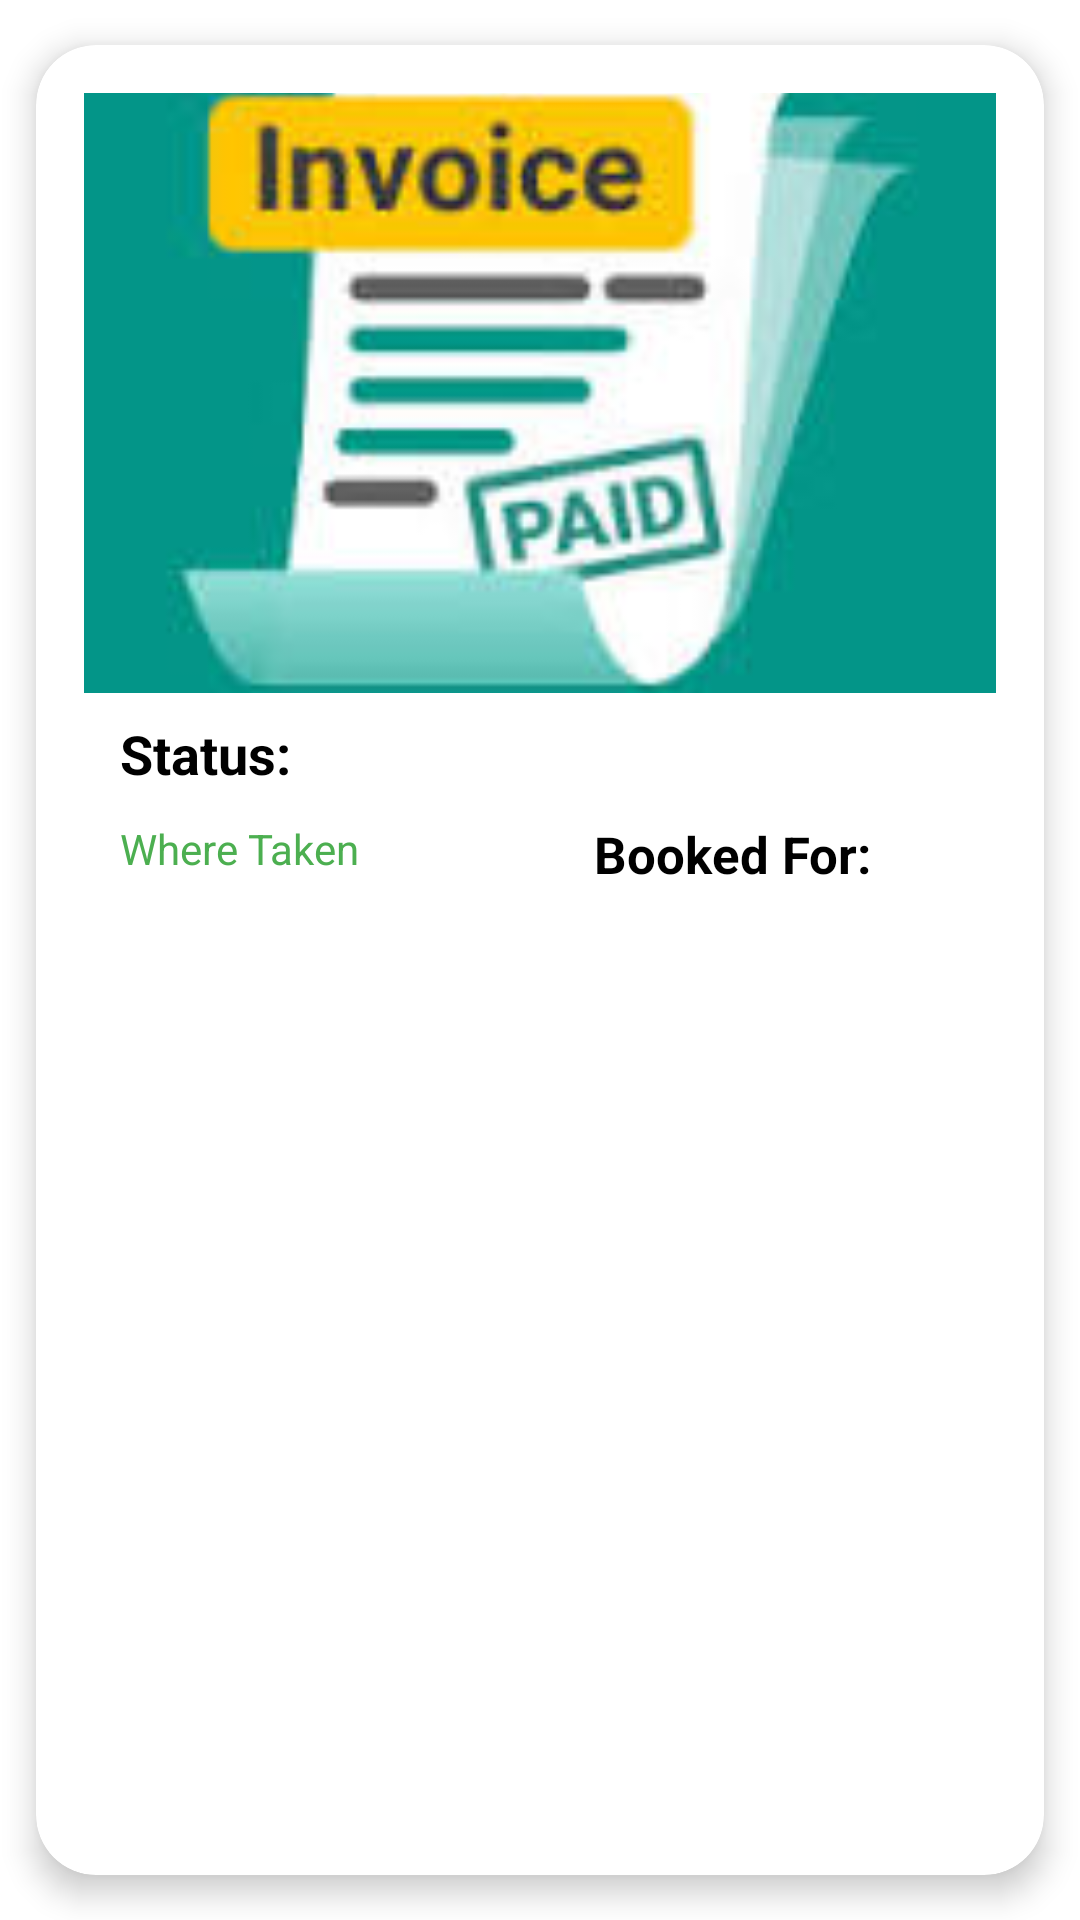

Write the Android layout XML for this screen, with the resource values it uses.
<!-- AndroidManifest.xml: application theme Theme.NurseApplication -->
<!-- res/layout/single_invoice_details.xml -->
<?xml version="1.0" encoding="utf-8"?>
<androidx.cardview.widget.CardView
    xmlns:android="http://schemas.android.com/apk/res/android"
    xmlns:app="http://schemas.android.com/apk/res-auto"
    android:id="@+id/cardView"
    android:layout_width="match_parent"
    android:layout_height="wrap_content"
    app:cardElevation="6dp"
    app:cardCornerRadius="20dp"
    app:cardUseCompatPadding="true">

    <LinearLayout
        android:layout_width="match_parent"
        android:layout_height="wrap_content"
        android:orientation="vertical"
        android:padding="16dp">

        <ImageView
            android:id="@+id/imageView"
            android:layout_width="match_parent"
            android:layout_height="200dp"
            android:src="@drawable/invoice1"
            android:scaleType="centerCrop"
            android:layout_marginBottom="8dp"
            android:elevation="4dp"
            />


        <TextView
            android:id="@+id/tvstatus"
            android:layout_width="match_parent"
            android:layout_height="wrap_content"
            android:text="Status:"
            android:layout_marginLeft="12dp"
            android:textStyle="bold"
            android:textSize="18sp"
            android:textColor="@color/black" />



        <RelativeLayout
            android:layout_width="match_parent"
            android:layout_height="wrap_content">

            <TextView
                android:id="@+id/tvWhereTaken"
                android:layout_width="match_parent"
                android:layout_height="wrap_content"
                android:text="Where Taken"
                android:textSize="14sp"
                android:layout_marginLeft="12dp"
                android:textColor="#4CAF50"
                android:layout_marginTop="10dp"
                />

            <TextView
                android:id="@+id/tvBookedfor"
                android:layout_width="match_parent"
                android:layout_height="wrap_content"
                android:text="Booked For:"
                android:layout_marginLeft="170dp"
                android:textSize="17sp"
                android:textColor="#000"
                android:textStyle="bold"
                android:layout_marginTop="10dp"
                />

        </RelativeLayout>
    </LinearLayout>

</androidx.cardview.widget.CardView>
<!-- resources referenced by this layout -->
<resources>
  <color name="black">#FF000000</color>
  <!-- drawable invoice1: jpg bitmap (drawable, 5314 bytes) -->
  <style name="Theme.NurseApplication" parent="Base.Theme.NurseApplication" />
  <style name="Base.Theme.NurseApplication" parent="Theme.MaterialComponents.Light.NoActionBar">
          
           <item name="colorPrimary">@color/app_color</item>
      </style>
  <color name="app_color">#3A6D3C</color>
</resources>
